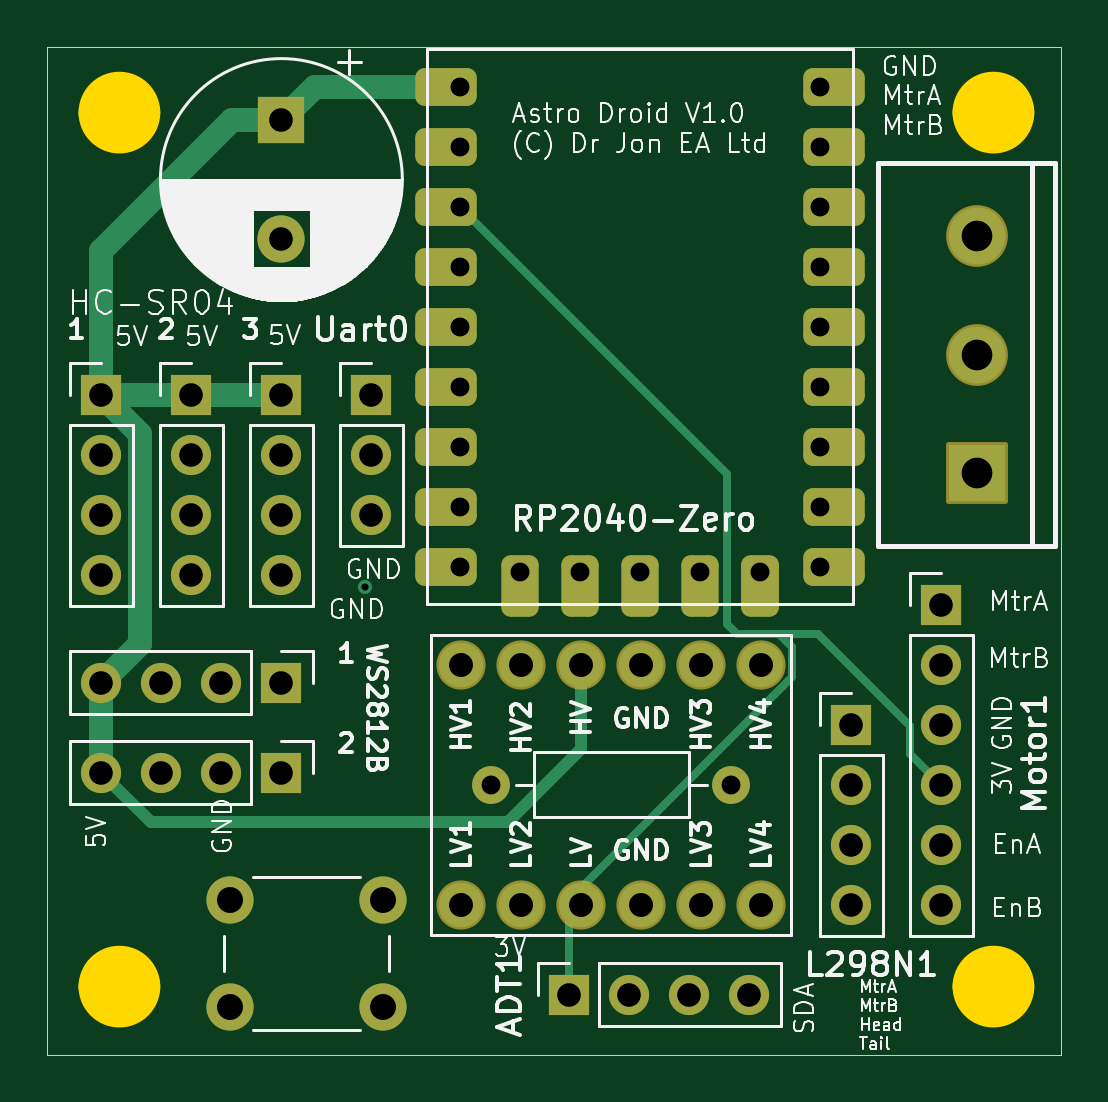
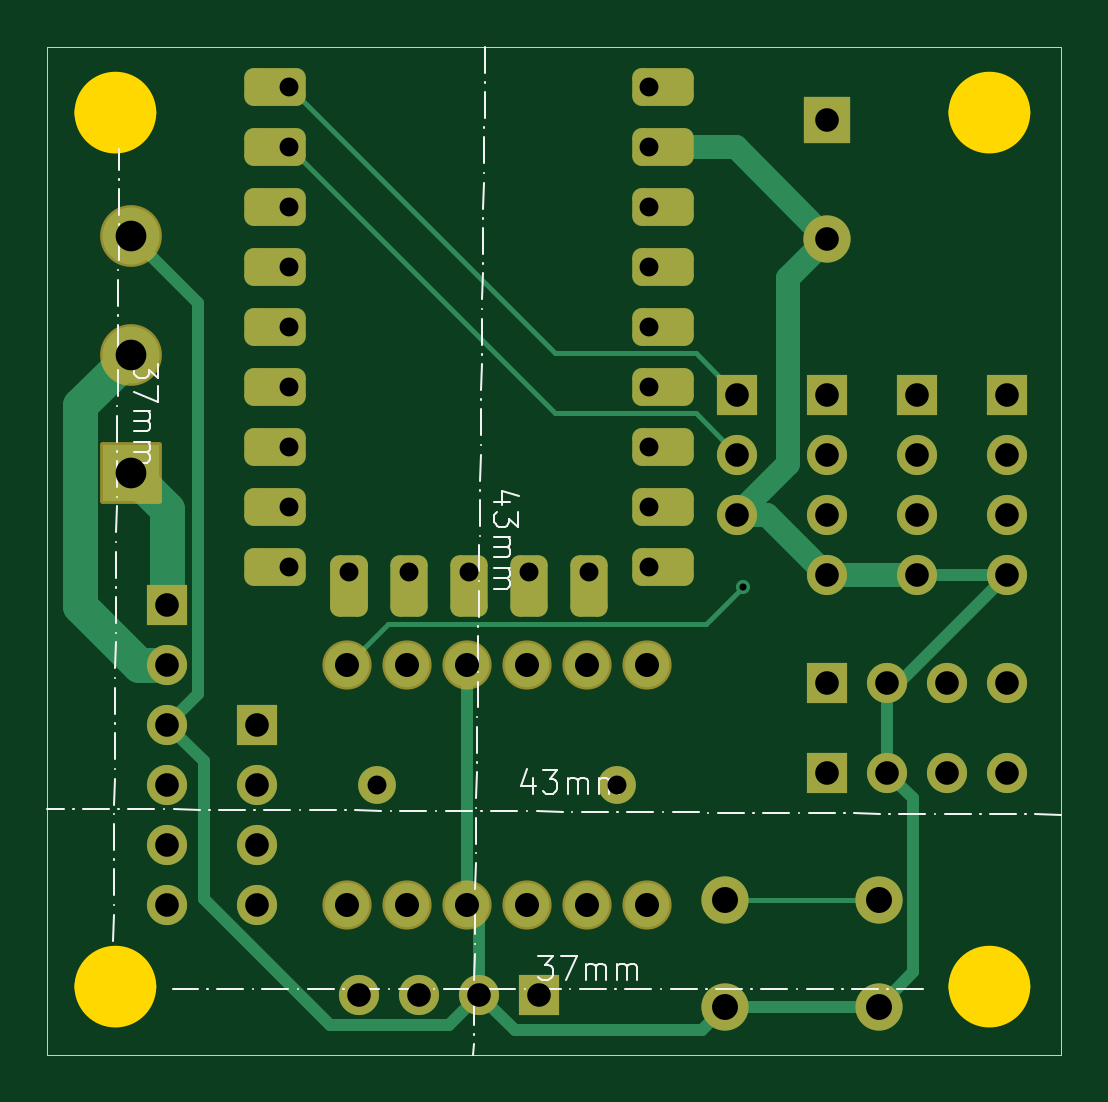
Circuit board: 12 layer files. Board 42.9 x 42.7 mm.
- bottom_copper: AstroDroid-v1-B_Cu.gbr (10268 bytes)
- bottom_mask: AstroDroid-v1-B_Mask.gbr (4182 bytes)
- paste: AstroDroid-v1-B_Paste.gbr (456 bytes)
- bottom_silk: AstroDroid-v1-B_Silkscreen.gbr (16223 bytes)
- outline: AstroDroid-v1-Edge_Cuts.gbr (1253 bytes)
- top_copper: AstroDroid-v1-F_Cu.gbr (9072 bytes)
- top_mask: AstroDroid-v1-F_Mask.gbr (4182 bytes)
- paste: AstroDroid-v1-F_Paste.gbr (456 bytes)
- top_silk: AstroDroid-v1-F_Silkscreen.gbr (85500 bytes)
- inner_copper: AstroDroid-v1-In1_Cu.gbr (8875 bytes)
- inner_copper: AstroDroid-v1-In2_Cu.gbr (8190 bytes)
- drill: AstroDroid-v1.drl (1986 bytes)

=== bottom_copper: AstroDroid-v1-B_Cu.gbr (10268 bytes, source omitted) ===
=== bottom_mask: AstroDroid-v1-B_Mask.gbr ===
%TF.GenerationSoftware,KiCad,Pcbnew,8.0.7*%
%TF.CreationDate,2025-01-10T12:44:59+00:00*%
%TF.ProjectId,AstroDroid-v1,41737472-6f44-4726-9f69-642d76312e6b,rev?*%
%TF.SameCoordinates,Original*%
%TF.FileFunction,Soldermask,Bot*%
%TF.FilePolarity,Negative*%
%FSLAX46Y46*%
G04 Gerber Fmt 4.6, Leading zero omitted, Abs format (unit mm)*
G04 Created by KiCad (PCBNEW 8.0.7) date 2025-01-10 12:44:59*
%MOMM*%
%LPD*%
G01*
G04 APERTURE LIST*
G04 Aperture macros list*
%AMRoundRect*
0 Rectangle with rounded corners*
0 $1 Rounding radius*
0 $2 $3 $4 $5 $6 $7 $8 $9 X,Y pos of 4 corners*
0 Add a 4 corners polygon primitive as box body*
4,1,4,$2,$3,$4,$5,$6,$7,$8,$9,$2,$3,0*
0 Add four circle primitives for the rounded corners*
1,1,$1+$1,$2,$3*
1,1,$1+$1,$4,$5*
1,1,$1+$1,$6,$7*
1,1,$1+$1,$8,$9*
0 Add four rect primitives between the rounded corners*
20,1,$1+$1,$2,$3,$4,$5,0*
20,1,$1+$1,$4,$5,$6,$7,0*
20,1,$1+$1,$6,$7,$8,$9,0*
20,1,$1+$1,$8,$9,$2,$3,0*%
G04 Aperture macros list end*
%ADD10C,2.000000*%
%ADD11RoundRect,0.101600X1.206500X-1.206500X1.206500X1.206500X-1.206500X1.206500X-1.206500X-1.206500X0*%
%ADD12C,2.616200*%
%ADD13R,1.700000X1.700000*%
%ADD14O,1.700000X1.700000*%
%ADD15RoundRect,0.400050X-0.899950X-0.400050X0.899950X-0.400050X0.899950X0.400050X-0.899950X0.400050X0*%
%ADD16RoundRect,0.393700X-0.393700X-0.906300X0.393700X-0.906300X0.393700X0.906300X-0.393700X0.906300X0*%
%ADD17RoundRect,0.400000X-0.400000X-0.900000X0.400000X-0.900000X0.400000X0.900000X-0.400000X0.900000X0*%
%ADD18RoundRect,0.400000X-0.900000X-0.400000X0.900000X-0.400000X0.900000X0.400000X-0.900000X0.400000X0*%
%ADD19O,1.600000X1.600000*%
%ADD20C,1.600000*%
%ADD21R,2.000000X2.000000*%
%ADD22C,2.082800*%
G04 APERTURE END LIST*
D10*
%TO.C,SW1*%
X83312000Y-94234000D03*
X76812000Y-94234000D03*
X83312000Y-89734000D03*
X76812000Y-89734000D03*
%TD*%
D11*
%TO.C,J2*%
X108458000Y-71628000D03*
D12*
X108458000Y-66629280D03*
X108458000Y-61628020D03*
%TD*%
D13*
%TO.C,Motor1*%
X106934000Y-77216000D03*
D14*
X106934000Y-79756000D03*
X106934000Y-82296000D03*
X106934000Y-84836000D03*
X106934000Y-87376000D03*
X106934000Y-89916000D03*
%TD*%
D13*
%TO.C,J3*%
X82804000Y-68326000D03*
D14*
X82804000Y-70866000D03*
X82804000Y-73406000D03*
%TD*%
D13*
%TO.C,WS2812B-2*%
X78994000Y-84328000D03*
D14*
X76454000Y-84328000D03*
X73914000Y-84328000D03*
X71374000Y-84328000D03*
%TD*%
D13*
%TO.C,WS2812B-1*%
X78994000Y-80518000D03*
D14*
X76454000Y-80518000D03*
X73914000Y-80518000D03*
X71374000Y-80518000D03*
%TD*%
D15*
%TO.C,RZ1*%
X85951000Y-55297000D03*
X85951000Y-57837000D03*
X85951000Y-60377000D03*
X85951000Y-62917000D03*
X85951000Y-65457000D03*
X85951000Y-67997000D03*
X85951000Y-70537000D03*
X85951000Y-73077000D03*
X85951000Y-75617000D03*
D16*
X89091000Y-76427000D03*
X91631000Y-76427000D03*
X94171000Y-76427000D03*
X96711000Y-76427000D03*
D17*
X99251000Y-76427000D03*
D15*
X102391000Y-75617000D03*
X102391000Y-73077000D03*
X102391000Y-70537000D03*
X102391000Y-67997000D03*
D18*
X102391000Y-65457000D03*
X102391000Y-62917000D03*
X102391000Y-60377000D03*
X102391000Y-57837000D03*
X102391000Y-55297000D03*
%TD*%
D19*
%TO.C,R1*%
X87884000Y-84836000D03*
D20*
X98044000Y-84836000D03*
%TD*%
D14*
%TO.C,L298N1*%
X103124000Y-89916000D03*
X103124000Y-87376000D03*
X103124000Y-84836000D03*
D13*
X103124000Y-82296000D03*
%TD*%
%TO.C,HCSR04-3*%
X78994000Y-68326000D03*
D14*
X78994000Y-70866000D03*
X78994000Y-73406000D03*
X78994000Y-75946000D03*
%TD*%
D13*
%TO.C,HCSR04-2*%
X75184000Y-68336000D03*
D14*
X75184000Y-70876000D03*
X75184000Y-73416000D03*
X75184000Y-75956000D03*
%TD*%
D13*
%TO.C,HCSR04-1*%
X71374000Y-68326000D03*
D14*
X71374000Y-70866000D03*
X71374000Y-73406000D03*
X71374000Y-75946000D03*
%TD*%
D10*
%TO.C,C1*%
X78994000Y-61722000D03*
D21*
X78994000Y-56722000D03*
%TD*%
D22*
%TO.C,B1*%
X94234000Y-89916000D03*
X94234000Y-79756000D03*
X91694000Y-79756000D03*
X86614000Y-79756000D03*
X89154000Y-79756000D03*
X96774000Y-79756000D03*
X99314000Y-79756000D03*
X91694000Y-89916000D03*
X86614000Y-89916000D03*
X89154000Y-89916000D03*
X96774000Y-89916000D03*
X99314000Y-89916000D03*
%TD*%
D13*
%TO.C,ADT1*%
X91186000Y-93726000D03*
D14*
X93726000Y-93726000D03*
X96266000Y-93726000D03*
X98806000Y-93726000D03*
%TD*%
M02*

=== paste: AstroDroid-v1-B_Paste.gbr ===
%TF.GenerationSoftware,KiCad,Pcbnew,8.0.7*%
%TF.CreationDate,2025-01-10T12:44:58+00:00*%
%TF.ProjectId,AstroDroid-v1,41737472-6f44-4726-9f69-642d76312e6b,rev?*%
%TF.SameCoordinates,Original*%
%TF.FileFunction,Paste,Bot*%
%TF.FilePolarity,Positive*%
%FSLAX46Y46*%
G04 Gerber Fmt 4.6, Leading zero omitted, Abs format (unit mm)*
G04 Created by KiCad (PCBNEW 8.0.7) date 2025-01-10 12:44:58*
%MOMM*%
%LPD*%
G01*
G04 APERTURE LIST*
G04 APERTURE END LIST*
M02*

=== bottom_silk: AstroDroid-v1-B_Silkscreen.gbr (16223 bytes, source omitted) ===
=== outline: AstroDroid-v1-Edge_Cuts.gbr ===
%TF.GenerationSoftware,KiCad,Pcbnew,8.0.7*%
%TF.CreationDate,2025-01-10T12:44:59+00:00*%
%TF.ProjectId,AstroDroid-v1,41737472-6f44-4726-9f69-642d76312e6b,rev?*%
%TF.SameCoordinates,Original*%
%TF.FileFunction,Profile,NP*%
%FSLAX46Y46*%
G04 Gerber Fmt 4.6, Leading zero omitted, Abs format (unit mm)*
G04 Created by KiCad (PCBNEW 8.0.7) date 2025-01-10 12:44:59*
%MOMM*%
%LPD*%
G01*
G04 APERTURE LIST*
%TA.AperFunction,Profile*%
%ADD10C,1.725000*%
%TD*%
%TA.AperFunction,Profile*%
%ADD11C,0.050000*%
%TD*%
G04 APERTURE END LIST*
D10*
X72998500Y-93388000D02*
G75*
G02*
X71273500Y-93388000I-862500J0D01*
G01*
X71273500Y-93388000D02*
G75*
G02*
X72998500Y-93388000I862500J0D01*
G01*
X109998500Y-56388000D02*
G75*
G02*
X108273500Y-56388000I-862500J0D01*
G01*
X108273500Y-56388000D02*
G75*
G02*
X109998500Y-56388000I862500J0D01*
G01*
X109998500Y-93388000D02*
G75*
G02*
X108273500Y-93388000I-862500J0D01*
G01*
X108273500Y-93388000D02*
G75*
G02*
X109998500Y-93388000I862500J0D01*
G01*
X72998500Y-56388000D02*
G75*
G02*
X71273500Y-56388000I-862500J0D01*
G01*
X71273500Y-56388000D02*
G75*
G02*
X72998500Y-56388000I862500J0D01*
G01*
D11*
X69088000Y-53594000D02*
X112014000Y-53594000D01*
X112014000Y-96266000D01*
X69088000Y-96266000D01*
X69088000Y-53594000D01*
M02*

=== top_copper: AstroDroid-v1-F_Cu.gbr (9072 bytes, source omitted) ===
=== top_mask: AstroDroid-v1-F_Mask.gbr ===
%TF.GenerationSoftware,KiCad,Pcbnew,8.0.7*%
%TF.CreationDate,2025-01-10T12:44:58+00:00*%
%TF.ProjectId,AstroDroid-v1,41737472-6f44-4726-9f69-642d76312e6b,rev?*%
%TF.SameCoordinates,Original*%
%TF.FileFunction,Soldermask,Top*%
%TF.FilePolarity,Negative*%
%FSLAX46Y46*%
G04 Gerber Fmt 4.6, Leading zero omitted, Abs format (unit mm)*
G04 Created by KiCad (PCBNEW 8.0.7) date 2025-01-10 12:44:58*
%MOMM*%
%LPD*%
G01*
G04 APERTURE LIST*
G04 Aperture macros list*
%AMRoundRect*
0 Rectangle with rounded corners*
0 $1 Rounding radius*
0 $2 $3 $4 $5 $6 $7 $8 $9 X,Y pos of 4 corners*
0 Add a 4 corners polygon primitive as box body*
4,1,4,$2,$3,$4,$5,$6,$7,$8,$9,$2,$3,0*
0 Add four circle primitives for the rounded corners*
1,1,$1+$1,$2,$3*
1,1,$1+$1,$4,$5*
1,1,$1+$1,$6,$7*
1,1,$1+$1,$8,$9*
0 Add four rect primitives between the rounded corners*
20,1,$1+$1,$2,$3,$4,$5,0*
20,1,$1+$1,$4,$5,$6,$7,0*
20,1,$1+$1,$6,$7,$8,$9,0*
20,1,$1+$1,$8,$9,$2,$3,0*%
G04 Aperture macros list end*
%ADD10C,2.000000*%
%ADD11RoundRect,0.101600X1.206500X-1.206500X1.206500X1.206500X-1.206500X1.206500X-1.206500X-1.206500X0*%
%ADD12C,2.616200*%
%ADD13R,1.700000X1.700000*%
%ADD14O,1.700000X1.700000*%
%ADD15RoundRect,0.400050X-0.899950X-0.400050X0.899950X-0.400050X0.899950X0.400050X-0.899950X0.400050X0*%
%ADD16RoundRect,0.393700X-0.393700X-0.906300X0.393700X-0.906300X0.393700X0.906300X-0.393700X0.906300X0*%
%ADD17RoundRect,0.400000X-0.400000X-0.900000X0.400000X-0.900000X0.400000X0.900000X-0.400000X0.900000X0*%
%ADD18RoundRect,0.400000X-0.900000X-0.400000X0.900000X-0.400000X0.900000X0.400000X-0.900000X0.400000X0*%
%ADD19O,1.600000X1.600000*%
%ADD20C,1.600000*%
%ADD21R,2.000000X2.000000*%
%ADD22C,2.082800*%
G04 APERTURE END LIST*
D10*
%TO.C,SW1*%
X83312000Y-94234000D03*
X76812000Y-94234000D03*
X83312000Y-89734000D03*
X76812000Y-89734000D03*
%TD*%
D11*
%TO.C,J2*%
X108458000Y-71628000D03*
D12*
X108458000Y-66629280D03*
X108458000Y-61628020D03*
%TD*%
D13*
%TO.C,Motor1*%
X106934000Y-77216000D03*
D14*
X106934000Y-79756000D03*
X106934000Y-82296000D03*
X106934000Y-84836000D03*
X106934000Y-87376000D03*
X106934000Y-89916000D03*
%TD*%
D13*
%TO.C,J3*%
X82804000Y-68326000D03*
D14*
X82804000Y-70866000D03*
X82804000Y-73406000D03*
%TD*%
D13*
%TO.C,WS2812B-2*%
X78994000Y-84328000D03*
D14*
X76454000Y-84328000D03*
X73914000Y-84328000D03*
X71374000Y-84328000D03*
%TD*%
D13*
%TO.C,WS2812B-1*%
X78994000Y-80518000D03*
D14*
X76454000Y-80518000D03*
X73914000Y-80518000D03*
X71374000Y-80518000D03*
%TD*%
D15*
%TO.C,RZ1*%
X85951000Y-55297000D03*
X85951000Y-57837000D03*
X85951000Y-60377000D03*
X85951000Y-62917000D03*
X85951000Y-65457000D03*
X85951000Y-67997000D03*
X85951000Y-70537000D03*
X85951000Y-73077000D03*
X85951000Y-75617000D03*
D16*
X89091000Y-76427000D03*
X91631000Y-76427000D03*
X94171000Y-76427000D03*
X96711000Y-76427000D03*
D17*
X99251000Y-76427000D03*
D15*
X102391000Y-75617000D03*
X102391000Y-73077000D03*
X102391000Y-70537000D03*
X102391000Y-67997000D03*
D18*
X102391000Y-65457000D03*
X102391000Y-62917000D03*
X102391000Y-60377000D03*
X102391000Y-57837000D03*
X102391000Y-55297000D03*
%TD*%
D19*
%TO.C,R1*%
X87884000Y-84836000D03*
D20*
X98044000Y-84836000D03*
%TD*%
D14*
%TO.C,L298N1*%
X103124000Y-89916000D03*
X103124000Y-87376000D03*
X103124000Y-84836000D03*
D13*
X103124000Y-82296000D03*
%TD*%
%TO.C,HCSR04-3*%
X78994000Y-68326000D03*
D14*
X78994000Y-70866000D03*
X78994000Y-73406000D03*
X78994000Y-75946000D03*
%TD*%
D13*
%TO.C,HCSR04-2*%
X75184000Y-68336000D03*
D14*
X75184000Y-70876000D03*
X75184000Y-73416000D03*
X75184000Y-75956000D03*
%TD*%
D13*
%TO.C,HCSR04-1*%
X71374000Y-68326000D03*
D14*
X71374000Y-70866000D03*
X71374000Y-73406000D03*
X71374000Y-75946000D03*
%TD*%
D10*
%TO.C,C1*%
X78994000Y-61722000D03*
D21*
X78994000Y-56722000D03*
%TD*%
D22*
%TO.C,B1*%
X94234000Y-89916000D03*
X94234000Y-79756000D03*
X91694000Y-79756000D03*
X86614000Y-79756000D03*
X89154000Y-79756000D03*
X96774000Y-79756000D03*
X99314000Y-79756000D03*
X91694000Y-89916000D03*
X86614000Y-89916000D03*
X89154000Y-89916000D03*
X96774000Y-89916000D03*
X99314000Y-89916000D03*
%TD*%
D13*
%TO.C,ADT1*%
X91186000Y-93726000D03*
D14*
X93726000Y-93726000D03*
X96266000Y-93726000D03*
X98806000Y-93726000D03*
%TD*%
M02*

=== paste: AstroDroid-v1-F_Paste.gbr ===
%TF.GenerationSoftware,KiCad,Pcbnew,8.0.7*%
%TF.CreationDate,2025-01-10T12:44:58+00:00*%
%TF.ProjectId,AstroDroid-v1,41737472-6f44-4726-9f69-642d76312e6b,rev?*%
%TF.SameCoordinates,Original*%
%TF.FileFunction,Paste,Top*%
%TF.FilePolarity,Positive*%
%FSLAX46Y46*%
G04 Gerber Fmt 4.6, Leading zero omitted, Abs format (unit mm)*
G04 Created by KiCad (PCBNEW 8.0.7) date 2025-01-10 12:44:58*
%MOMM*%
%LPD*%
G01*
G04 APERTURE LIST*
G04 APERTURE END LIST*
M02*

=== top_silk: AstroDroid-v1-F_Silkscreen.gbr (85500 bytes, source omitted) ===
=== inner_copper: AstroDroid-v1-In1_Cu.gbr (8875 bytes, source omitted) ===
=== inner_copper: AstroDroid-v1-In2_Cu.gbr (8190 bytes, source omitted) ===
=== drill: AstroDroid-v1.drl ===
M48
; DRILL file {KiCad 8.0.7} date 2025-01-10T12:45:12+0000
; FORMAT={-:-/ absolute / metric / decimal}
; #@! TF.CreationDate,2025-01-10T12:45:12+00:00
; #@! TF.GenerationSoftware,Kicad,Pcbnew,8.0.7
; #@! TF.FileFunction,MixedPlating,1,4
FMAT,2
METRIC
; #@! TA.AperFunction,Plated,PTH,ViaDrill
T1C0.300
; #@! TA.AperFunction,Plated,PTH,ComponentDrill
T2C0.800
; #@! TA.AperFunction,Plated,PTH,ComponentDrill
T3C1.000
; #@! TA.AperFunction,Plated,PTH,ComponentDrill
T4C1.016
; #@! TA.AperFunction,Plated,PTH,ComponentDrill
T5C1.100
; #@! TA.AperFunction,Plated,PTH,ComponentDrill
T6C1.298
%
G90
G05
T1
X82.55Y-76.454
T2
X86.551Y-55.297
X86.551Y-57.837
X86.551Y-60.377
X86.551Y-62.917
X86.551Y-65.457
X86.551Y-67.997
X86.551Y-70.537
X86.551Y-73.077
X86.551Y-75.617
X87.884Y-84.836
X89.091Y-75.827
X91.631Y-75.827
X94.171Y-75.827
X96.711Y-75.827
X98.044Y-84.836
X99.251Y-75.827
X101.791Y-55.297
X101.791Y-57.837
X101.791Y-60.377
X101.791Y-62.917
X101.791Y-65.457
X101.791Y-67.997
X101.791Y-70.537
X101.791Y-73.077
X101.791Y-75.617
T3
X71.374Y-68.326
X71.374Y-70.866
X71.374Y-73.406
X71.374Y-75.946
X71.374Y-80.518
X71.374Y-84.328
X73.914Y-80.518
X73.914Y-84.328
X75.184Y-68.336
X75.184Y-70.876
X75.184Y-73.416
X75.184Y-75.956
X76.454Y-80.518
X76.454Y-84.328
X78.994Y-56.722
X78.994Y-61.722
X78.994Y-68.326
X78.994Y-70.866
X78.994Y-73.406
X78.994Y-75.946
X78.994Y-80.518
X78.994Y-84.328
X82.804Y-68.326
X82.804Y-70.866
X82.804Y-73.406
X91.186Y-93.726
X93.726Y-93.726
X96.266Y-93.726
X98.806Y-93.726
X103.124Y-82.296
X103.124Y-84.836
X103.124Y-87.376
X103.124Y-89.916
X106.934Y-77.216
X106.934Y-79.756
X106.934Y-82.296
X106.934Y-84.836
X106.934Y-87.376
X106.934Y-89.916
T4
X86.614Y-79.756
X86.614Y-89.916
X89.154Y-79.756
X89.154Y-89.916
X91.694Y-79.756
X91.694Y-89.916
X94.234Y-79.756
X94.234Y-89.916
X96.774Y-79.756
X96.774Y-89.916
X99.314Y-79.756
X99.314Y-89.916
T5
X76.812Y-89.734
X76.812Y-94.234
X83.312Y-89.734
X83.312Y-94.234
T6
X108.458Y-61.628
X108.458Y-66.629
X108.458Y-71.628
M30

